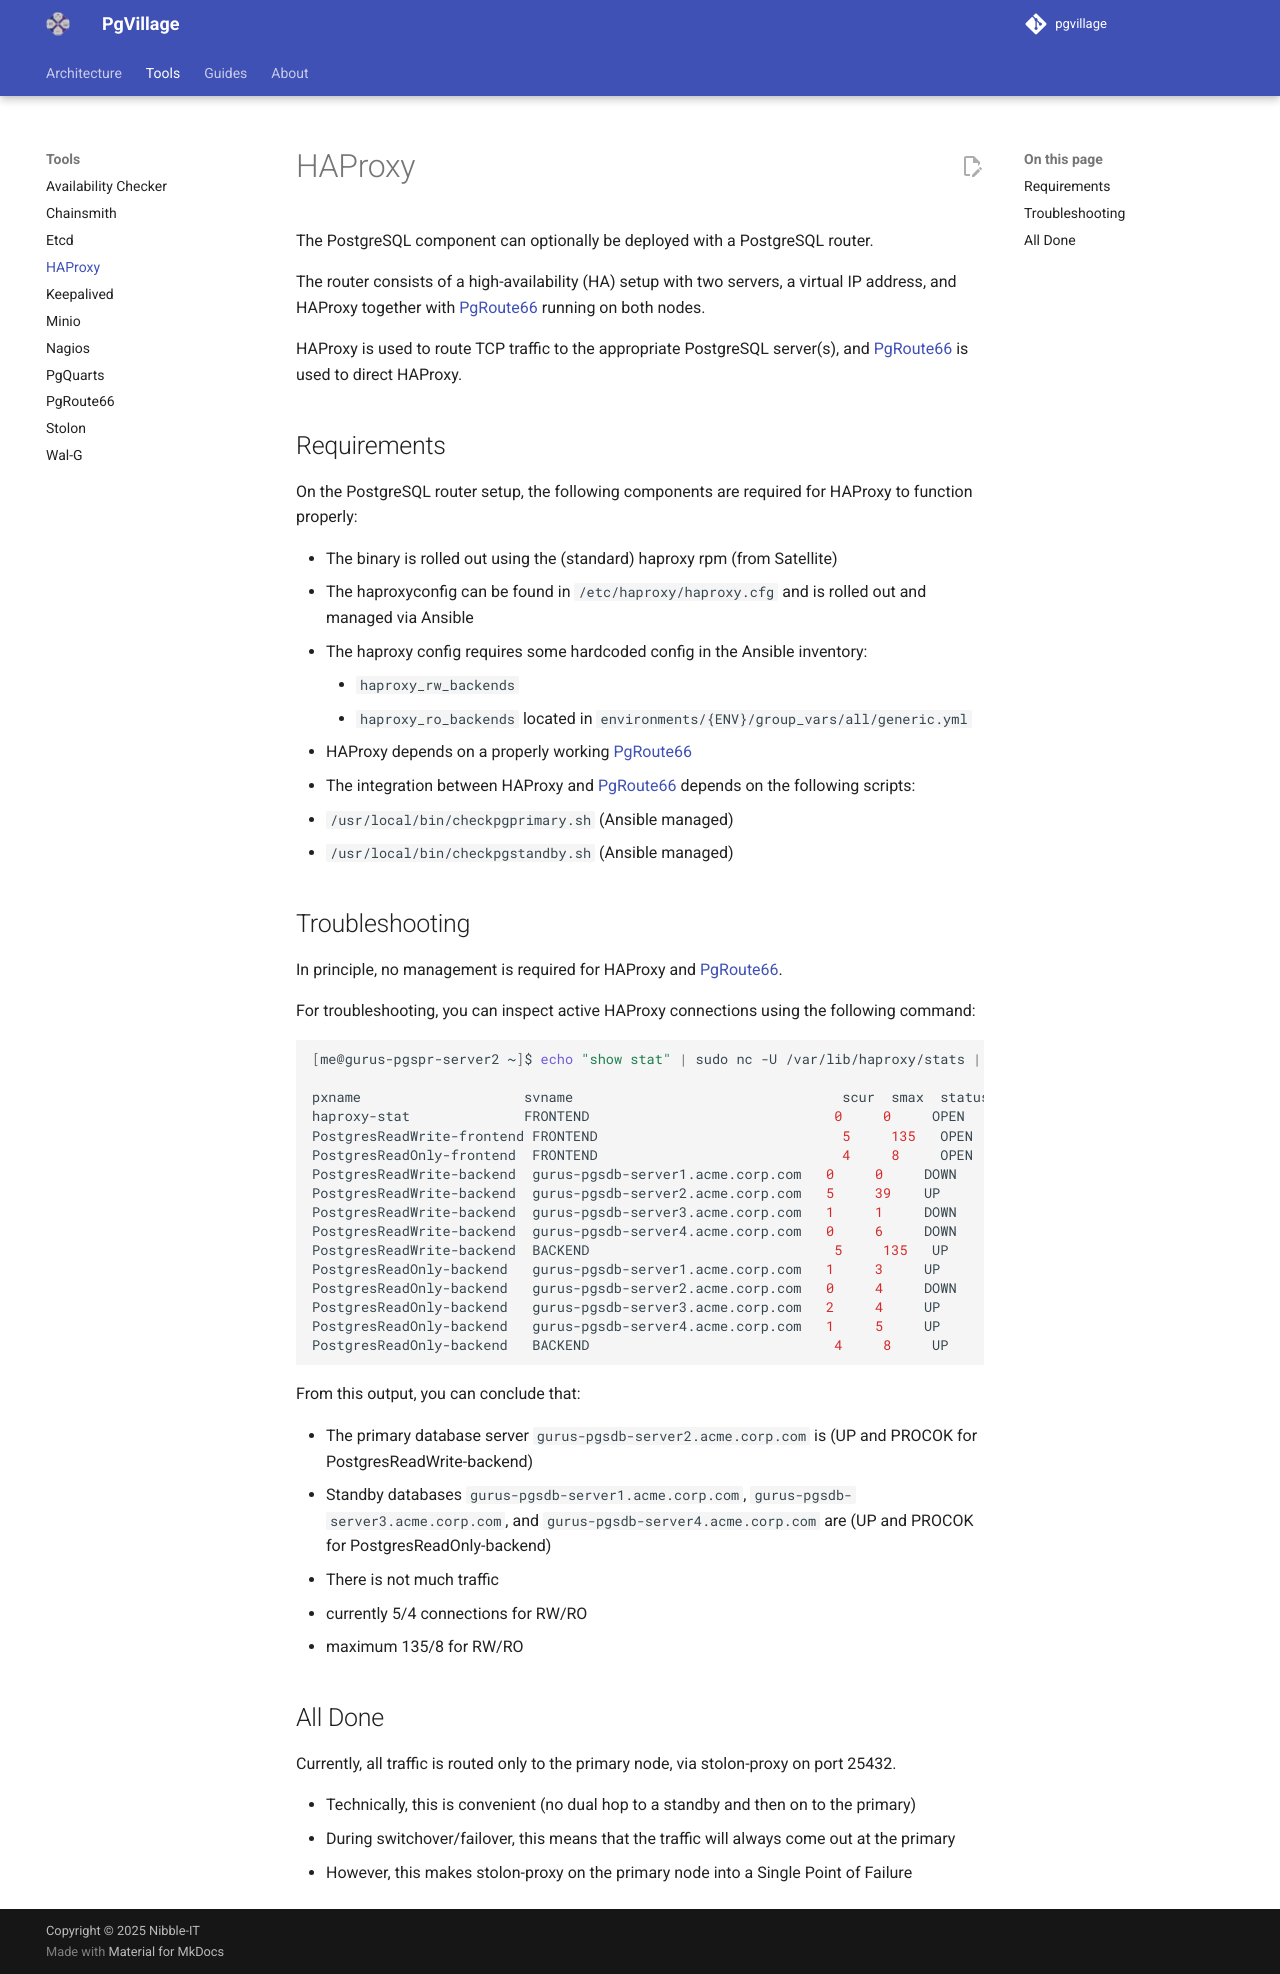

repository: pgvillage/pgvillage · page: v1.2.x/tools/haproxy/index.html · generator: mkdocs

---
title: HAProxy
summary: A description of HAProxy, to properly load balance and forward RW and RO connections
authors:
  - Sebas Mannem
  - Snehal Kapure
date: 2025-11-11
---

# HAProxy

The PostgreSQL component can optionally be deployed with a PostgreSQL router.

The router consists of a high-availability (HA) setup with two servers, a virtual IP address, and HAProxy together with [PgRoute66](pgroute66.md) running on both nodes.

HAProxy is used to route TCP traffic to the appropriate PostgreSQL server(s), and [PgRoute66](pgroute66.md) is used to direct HAProxy.

## Requirements

On the PostgreSQL router setup, the following components are required for HAProxy to function properly:

- The binary is rolled out using the (standard) haproxy rpm (from Satellite)
- The haproxyconfig can be found in `/etc/haproxy/haproxy.cfg` and is rolled out and managed via Ansible
  - The haproxy config requires some hardcoded config in the Ansible inventory:
    - `haproxy_rw_backends`
    - `haproxy_ro_backends`
      located in `environments/{ENV}/group_vars/all/generic.yml`
- HAProxy depends on a properly working [PgRoute66](pgroute66.md)
- The integration between HAProxy and [PgRoute66](pgroute66.md) depends on the following scripts:
  - `/usr/local/bin/checkpgprimary.sh` (Ansible managed)
  - `/usr/local/bin/checkpgstandby.sh` (Ansible managed)

## Troubleshooting

In principle, no management is required for HAProxy and [PgRoute66](pgroute66.md).

For troubleshooting, you can inspect active HAProxy connections using the following command:

```bash
[me@gurus-pgspr-server2 ~]$ echo "show stat" | sudo nc -U /var/lib/haproxy/stats | cut -d "," -f 1,2,5,6,18,37 | column -s, -t

pxname                    svname                                 scur  smax  status   check_status
haproxy-stat              FRONTEND                              0     0     OPEN     -
PostgresReadWrite-frontend FRONTEND                              5     135   OPEN     -
PostgresReadOnly-frontend  FRONTEND                              4     8     OPEN     -
PostgresReadWrite-backend  gurus-pgsdb-server1.acme.corp.com   0     0     DOWN     PROCERR
PostgresReadWrite-backend  gurus-pgsdb-server2.acme.corp.com   5     39    UP       PROCOK
PostgresReadWrite-backend  gurus-pgsdb-server3.acme.corp.com   1     1     DOWN     PROCERR
PostgresReadWrite-backend  gurus-pgsdb-server4.acme.corp.com   0     6     DOWN     PROCERR
PostgresReadWrite-backend  BACKEND                              5     135   UP       -
PostgresReadOnly-backend   gurus-pgsdb-server1.acme.corp.com   1     3     UP       PROCOK
PostgresReadOnly-backend   gurus-pgsdb-server2.acme.corp.com   0     4     DOWN     PROCERR
PostgresReadOnly-backend   gurus-pgsdb-server3.acme.corp.com   2     4     UP       PROCOK
PostgresReadOnly-backend   gurus-pgsdb-server4.acme.corp.com   1     5     UP       PROCOK
PostgresReadOnly-backend   BACKEND                              4     8     UP       -
```

From this output, you can conclude that:

- The primary database server `gurus-pgsdb-server2.acme.corp.com` is (UP and PROCOK for PostgresReadWrite-backend)
- Standby databases `gurus-pgsdb-server1.acme.corp.com`, `gurus-pgsdb-server3.acme.corp.com`, and `gurus-pgsdb-server4.acme.corp.com` are (UP and PROCOK for PostgresReadOnly-backend)
- There is not much traffic
  - currently 5/4 connections for RW/RO
  - maximum 135/8 for RW/RO

## All Done

Currently, all traffic is routed only to the primary node, via stolon-proxy on port 25432.

- Technically, this is convenient (no dual hop to a standby and then on to the primary)
- During switchover/failover, this means that the traffic will always come out at the primary
- However, this makes stolon-proxy on the primary node into a Single Point of Failure
